Photos from the image-classification dataset "Date_Dataset" in the GitHub repository hendhamdi/SmartDate_IoT. Its 11 classes are: Deglet Nour dryer, Deglet Nour oily, Deglet Nour oily treated, Deglet Nour semi-dryer, Deglet Nour semi-dryer treated, Deglet Nour semi-oily, Deglet Nour semi-oily treated, alig date variety, bessra date variety, kenta date variety, kintichi date variety.

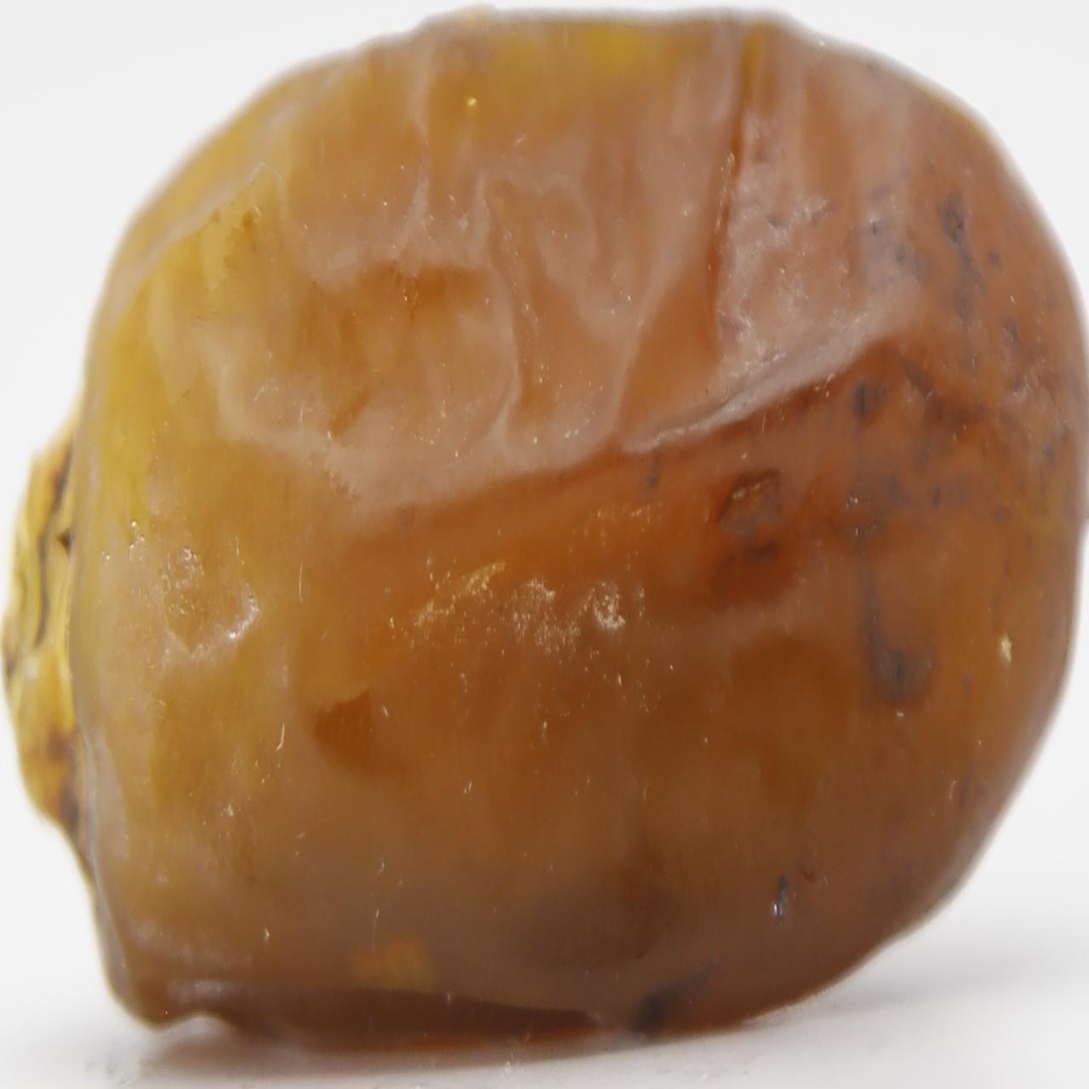
Label: Deglet Nour oily treated

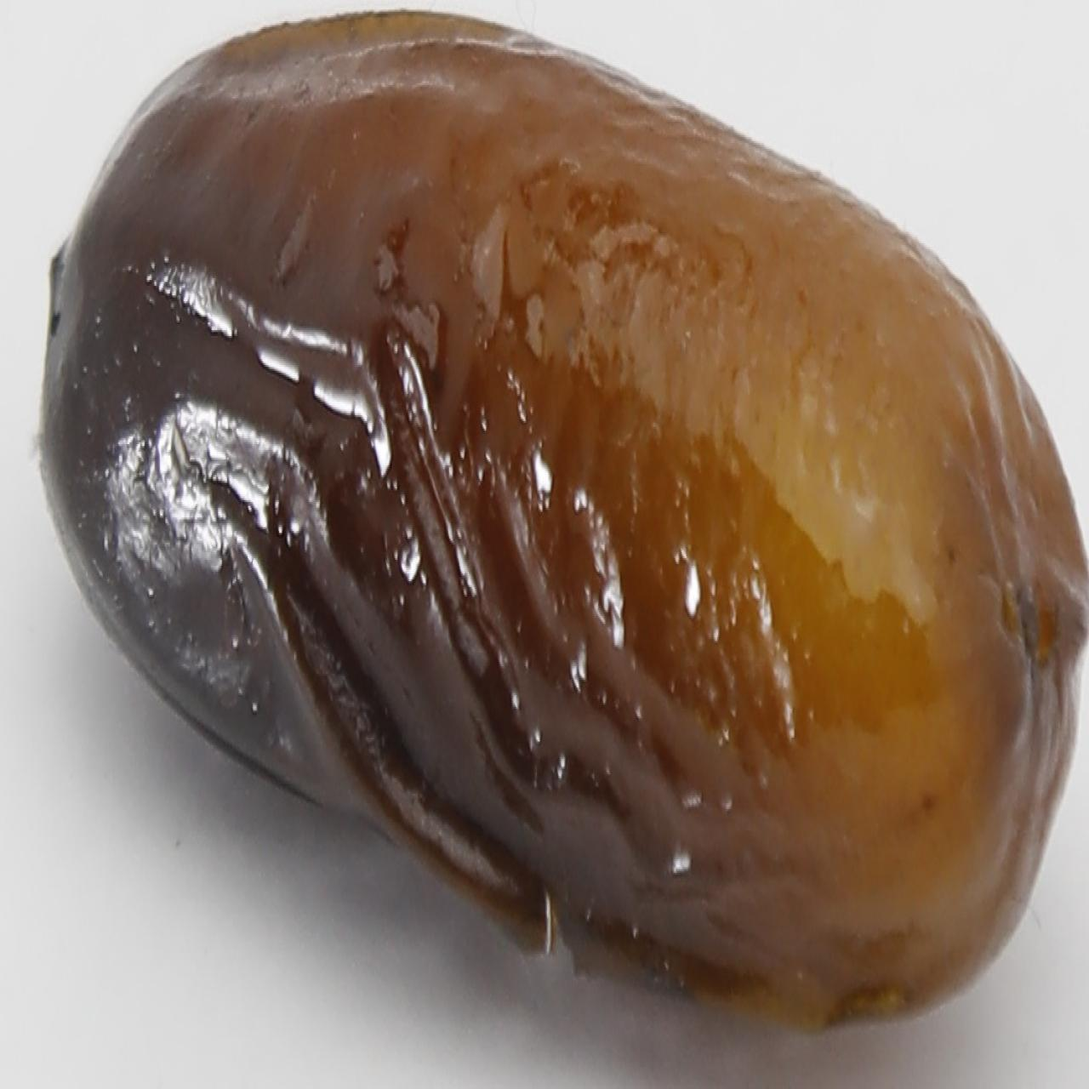
Label: alig date variety

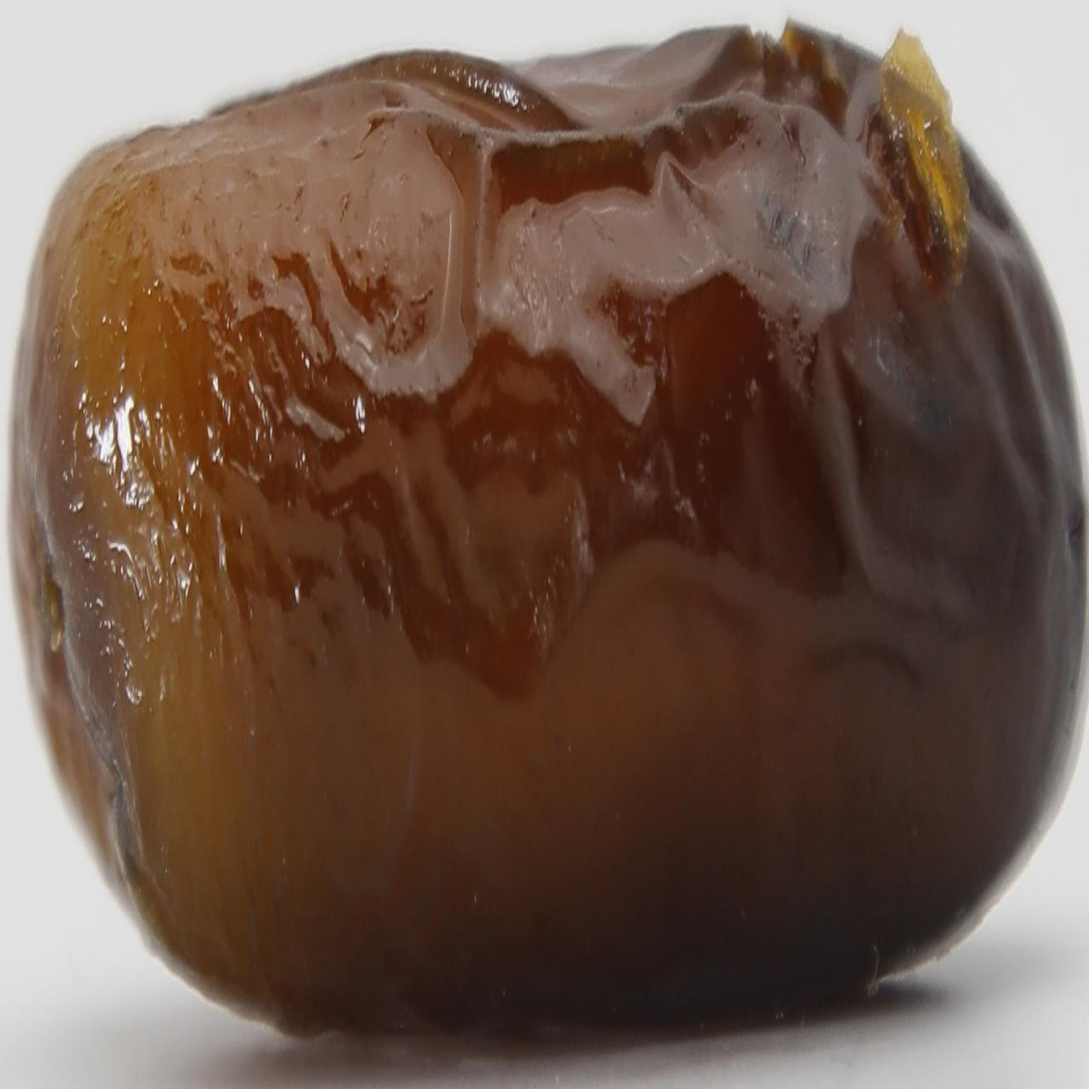
Label: alig date variety

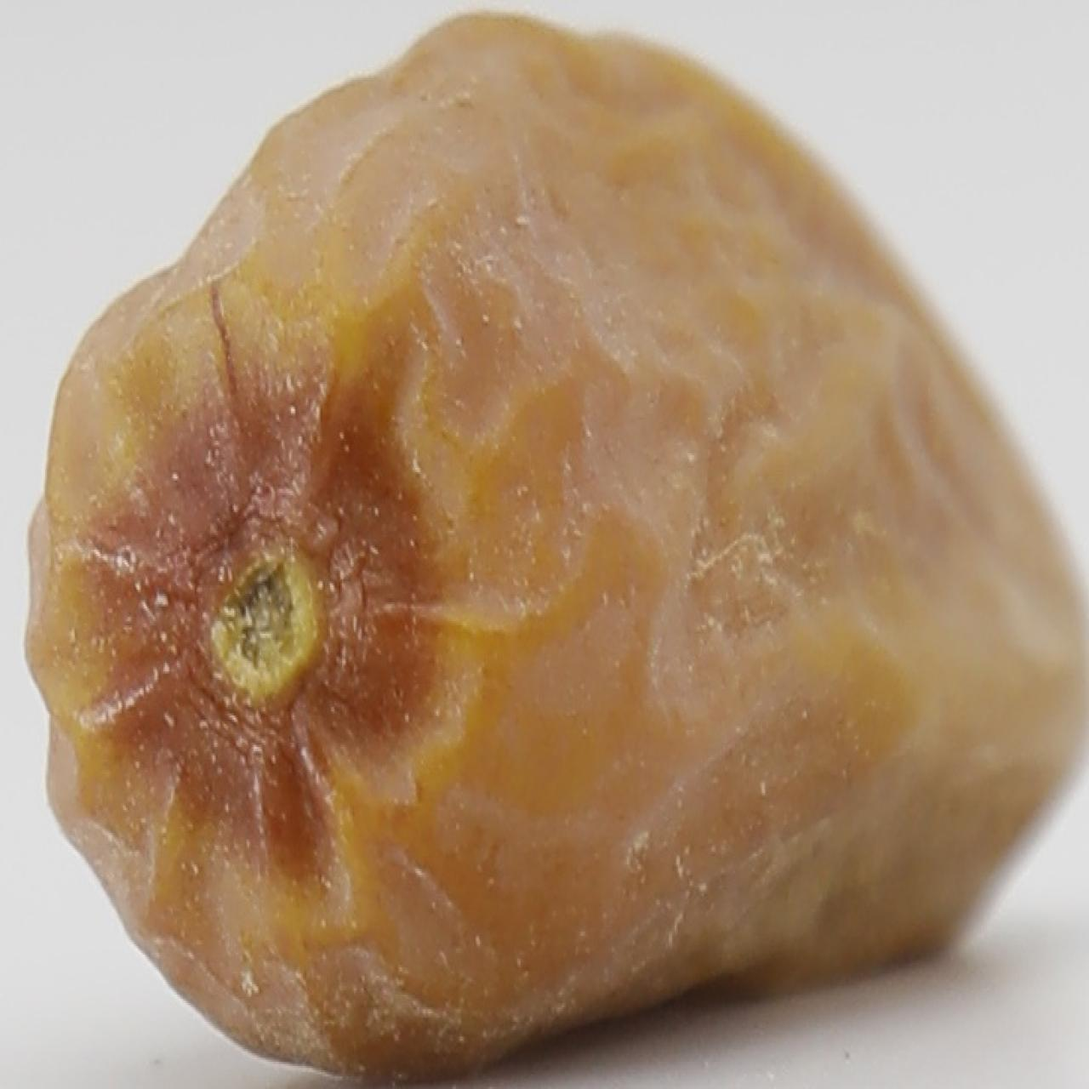
Label: Deglet Nour dryer

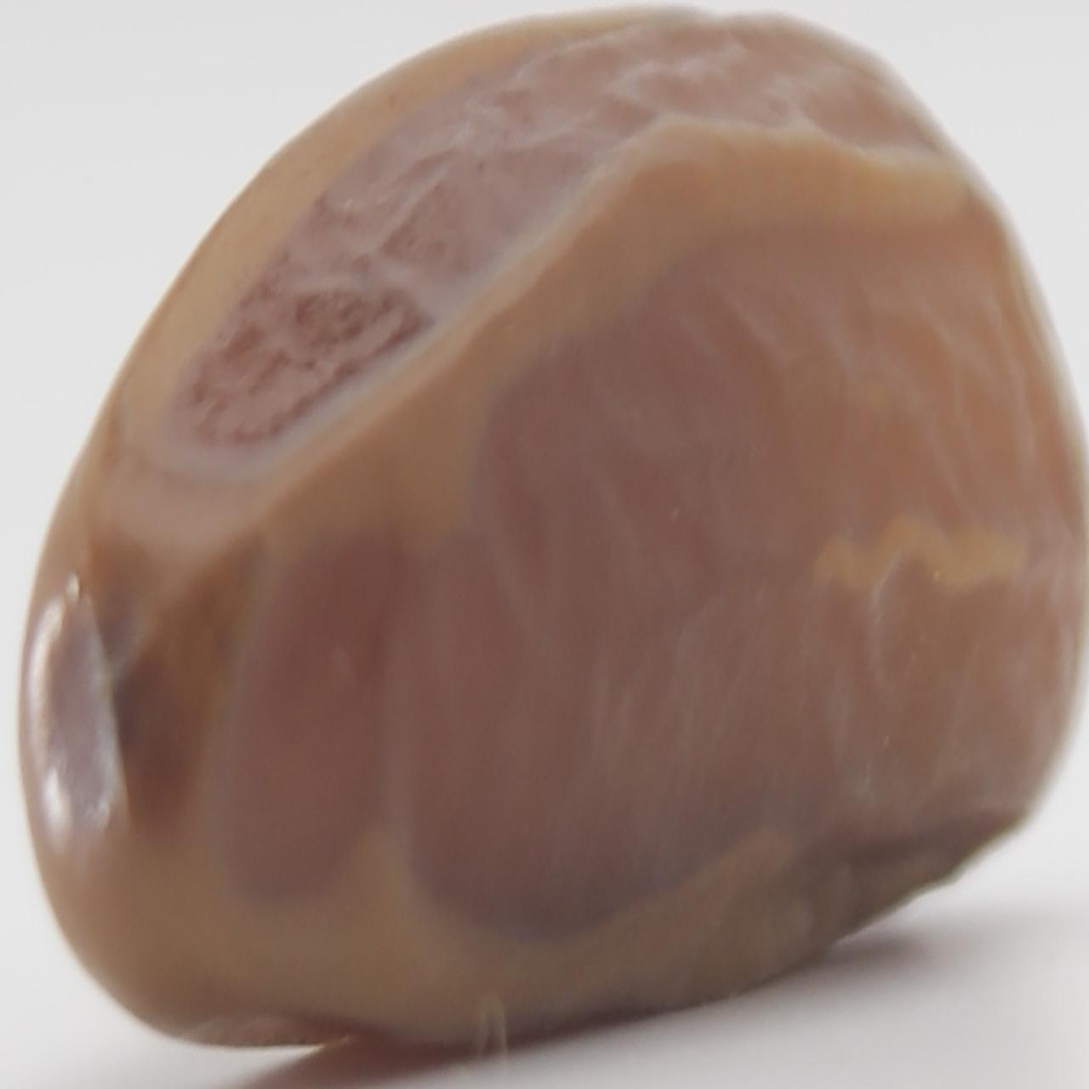
Label: Deglet Nour semi-dryer treated

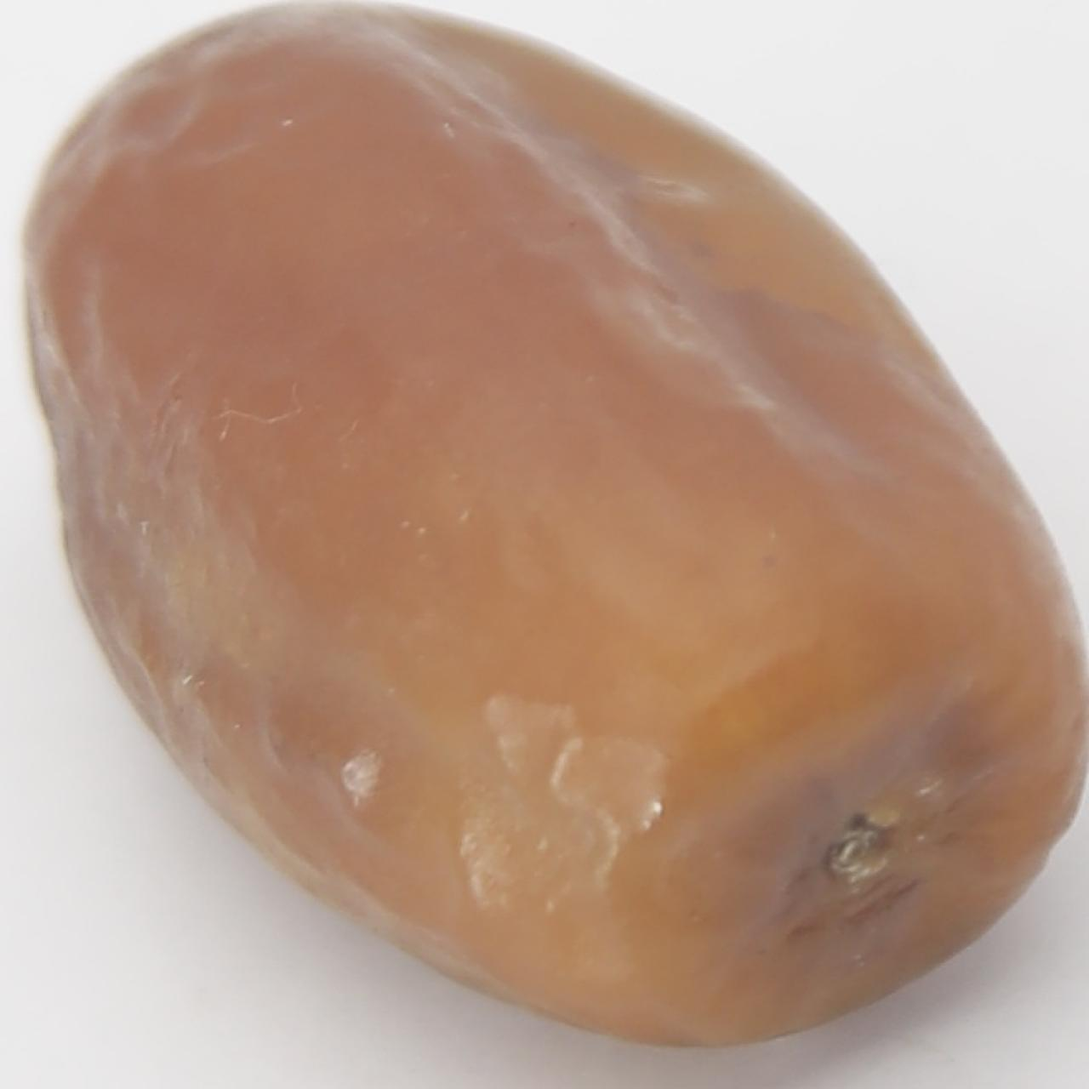
Label: Deglet Nour semi-dryer treated
